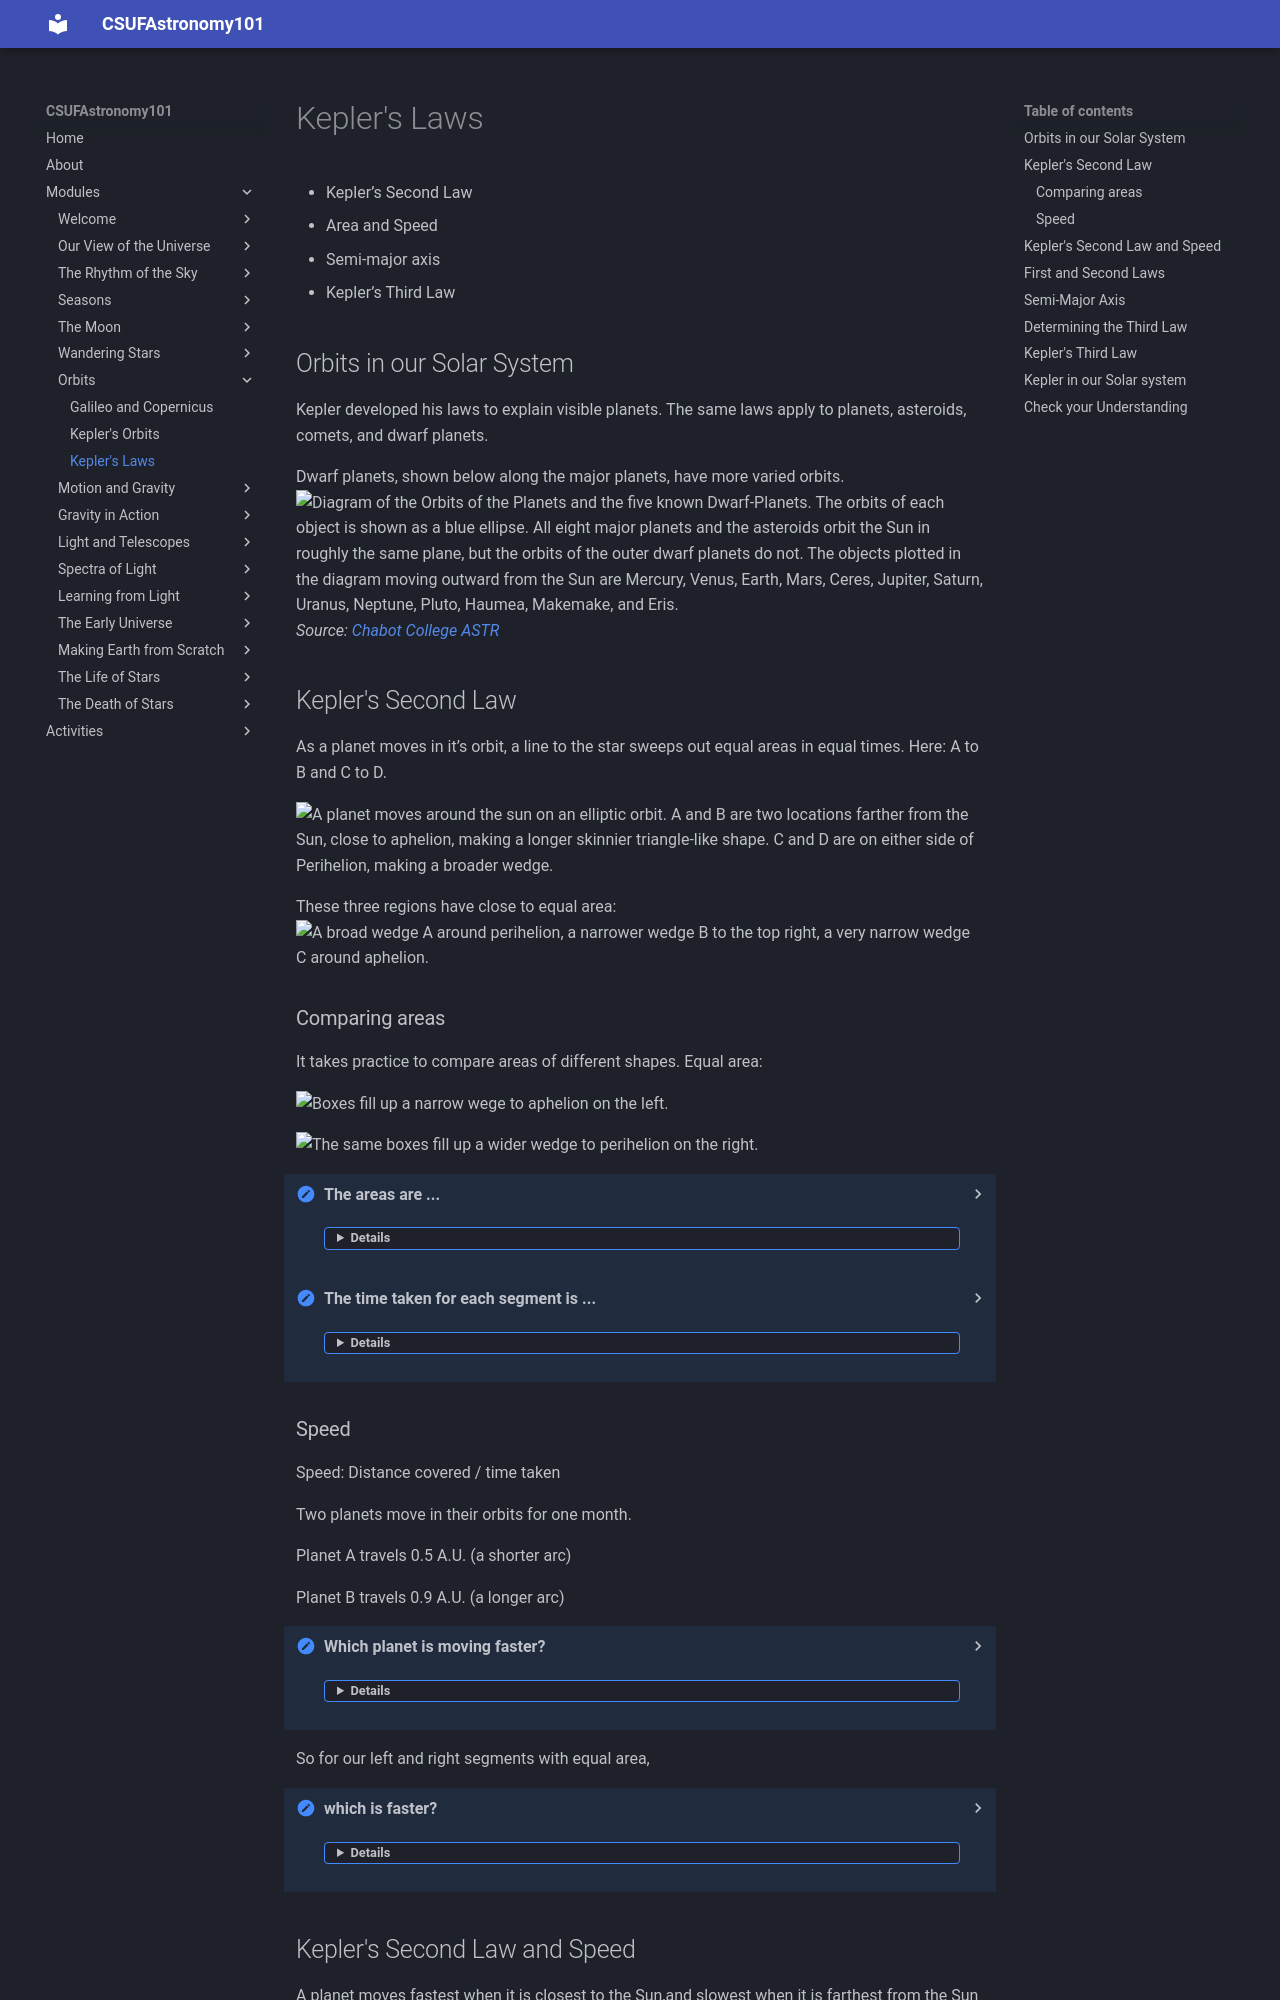

repository: jsread/astr101-online · page: modules/keplers_laws/index.html · generator: mkdocs

# Kepler's Laws

- Kepler’s Second Law
- Area and Speed
- Semi-major axis
- Kepler’s Third Law

## Orbits in our Solar System
Kepler developed his laws to explain visible planets. The same laws apply to planets, asteroids, comets, and dwarf planets.

Dwarf planets, shown below along the major planets, have more varied orbits.
![Diagram of the Orbits of the Planets and the five known Dwarf-Planets. The orbits of each object is shown as a blue ellipse. All eight major planets and the asteroids orbit the Sun in roughly the same plane, but the orbits of the outer dwarf planets do not. The objects plotted in the diagram moving outward from the Sun are Mercury, Venus, Earth, Mars, Ceres, Jupiter, Saturn, Uranus, Neptune, Pluto, Haumea, Makemake, and Eris.](img/solar-system-more-planets.png)
*Source: [Chabot College ASTR](https://phys.libretexts.org/Courses/Chabot_College/Astronomy_10%3A_The_Solar_System_%28Totah-McCarty%29/05%3A_Planetary_Systems/5.01%3A_Overview_of_Our_Planetary_System)*

## Kepler's Second Law
As a planet moves in it’s orbit, a line to the star sweeps out equal areas in equal times.
Here: A to B and C to D.

![A planet moves around the sun on an elliptic orbit. A and B are two locations farther from the Sun, close to aphelion, making a longer skinnier triangle-like shape. C and D are on either side of Perihelion, making a broader wedge. ](img/kepler-second-diagram.png)

These three regions have close to equal area:
![A broad wedge A around perihelion, a narrower wedge B to the top right, a very narrow wedge C around aphelion.](img/three-orbit-regions.png)

### Comparing areas

It takes practice to compare areas of different shapes. Equal area:

![Boxes fill up a narrow wege to aphelion on the left.](img/left-area.png)

![The same boxes fill up a wider wedge to perihelion on the right.](img/right-area.png)

<summary> The areas are ... 
<details> The same. </details>
</summary>

<summary> The time taken for each segment is ... 
<details> The same. </details>
</summary>
